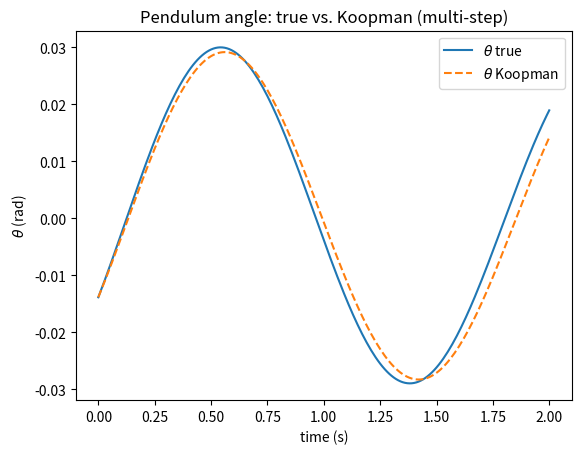
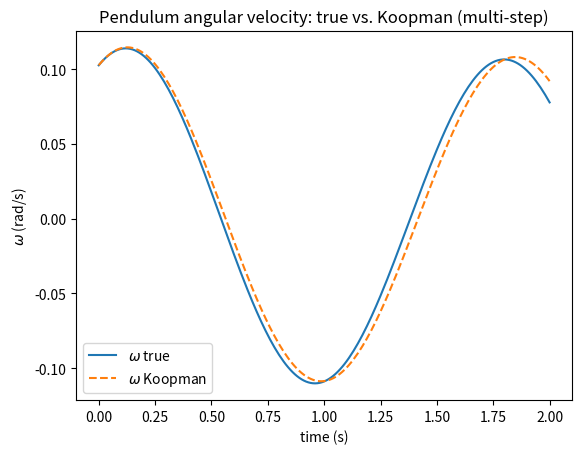
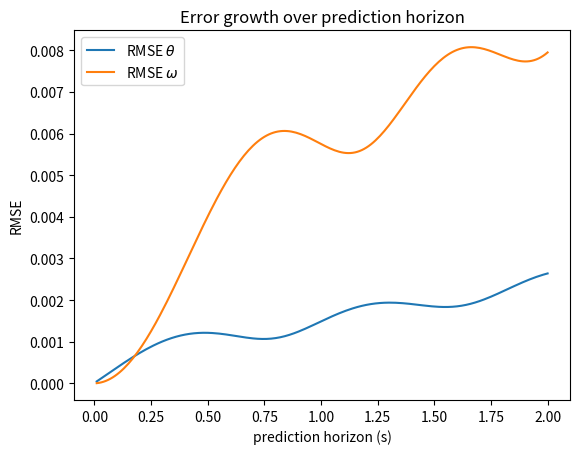

Write Python code to recreate these figures, in order.
import numpy as np
import matplotlib.pyplot as plt

# ----------------------------
# 1) Continuous-time dynamics
# ----------------------------
def f_pendulum(x, g=9.81, L=1.0, c=0.1):
    """Damped, unforced pendulum: x = [theta, omega]."""
    theta, omega = x
    dtheta = omega
    domega = -(g/L)*np.sin(theta) - c*omega
    return np.array([dtheta, domega], dtype=float)

# ----------------------------
# 2) One RK4 step
# ----------------------------
def rk4_step(x, dt, dyn=f_pendulum, **dyn_params):
    k1 = dyn(x, **dyn_params)
    k2 = dyn(x + 0.5*dt*k1, **dyn_params)
    k3 = dyn(x + 0.5*dt*k2, **dyn_params)
    k4 = dyn(x + dt*k3, **dyn_params)
    return x + (dt/6.0)*(k1 + 2*k2 + 2*k3 + k4)

# ----------------------------
# 3) Simulate one trajectory
# ----------------------------
def simulate_traj(x0, N, dt, dyn=f_pendulum, step=rk4_step, **dyn_params):
    """Returns array of shape (N+1, 2): states from k=0..N."""
    X = np.zeros((N+1, 2), dtype=float)
    X[0] = np.array(x0, dtype=float)
    for k in range(N):
        X[k+1] = step(X[k], dt, dyn=dyn, **dyn_params)
    return X

# ----------------------------
# 4) Build Koopman pairs
# ----------------------------
def build_one_step_pairs(traj):
    """Given traj (N+1,2), return X (2,N) and Xnext (2,N)."""
    X     = traj[:-1].T  # shape (2, N)
    Xnext = traj[1:].T   # shape (2, N)
    return X, Xnext

# ----------------------------
# 5) Observables (hand-picked, physics-informed)
# ----------------------------
def phi_from_X(X):
    """
    X: (2, N) with rows [theta; omega]
    returns Phi: (6, N) with rows:
    [1, sin(theta), cos(theta), omega, omega**2, sin(theta)*omega]
    """
    theta = X[0, :]
    omega = X[1, :]
    ones  = np.ones_like(theta)
    sinth = np.sin(theta)
    costh = np.cos(theta)
    Phi = np.vstack([ones, sinth, costh, omega, omega**2, sinth*omega])
    return Phi

# ----------------------------
# 6) Fit Koopman (Gram + ridge)
# ----------------------------
def fit_koopman(Phi, Phi_next, lam=1e-6):
    """
    Phi, Phi_next: (m, N)
    returns K: (m, m)
    """
    G = Phi @ Phi.T                 # (m, m)
    A = Phi_next @ Phi.T            # (m, m)
    m = Phi.shape[0]
    K = A @ np.linalg.inv(G + lam*np.eye(m))
    return K

# ----------------------------
# 7) Rollout in lifted space and decode
# ----------------------------
def rollout_and_decode(K, Phi0, steps):
    """
    Phi0: (m,) initial observables
    returns arrays (theta_hat, omega_hat) length (steps+1)
    """
    m = Phi0.shape[0]
    Phi_hat = Phi0.reshape(m, 1)
    thetas, omegas = [], []
    for k in range(steps+1):
        sinth = Phi_hat[1, 0]
        costh = Phi_hat[2, 0]
        omega = Phi_hat[3, 0]
        theta = np.arctan2(sinth, costh)
        thetas.append(theta)
        omegas.append(omega)
        if k < steps:
            Phi_hat = K @ Phi_hat
    return np.array(thetas), np.array(omegas)

# ----------------------------
# 8) Train/test split, fit, eval
# ----------------------------
def train_and_eval(X, Xnext, lam=1e-6, horizon_steps=200):
    N = X.shape[1]
    idx_split = int(0.7 * N)

    # Training
    X_tr, Xp_tr = X[:, :idx_split], Xnext[:, :idx_split]
    Phi_tr      = phi_from_X(X_tr)
    Phi_tr_p    = phi_from_X(Xp_tr)
    K = fit_koopman(Phi_tr, Phi_tr_p, lam=lam)

    # Testing (for plotting/eval)
    X_te, Xp_te = X[:, idx_split:], Xnext[:, idx_split:]
    Phi_te      = phi_from_X(X_te)
    Phi_te_p    = phi_from_X(Xp_te)

    # One-step predictions
    Phi_te_pred = K @ Phi_te
    theta_true  = np.arctan2(Phi_te[1, :],      Phi_te[2, :])
    omega_true  = Phi_te[3, :]
    theta_pred1 = np.arctan2(Phi_te_pred[1, :], Phi_te_pred[2, :])
    omega_pred1 = Phi_te_pred[3, :]

    rmse = lambda a,b: float(np.sqrt(np.mean((a-b)**2)))
    metrics = {
        "one_step_RMSE_theta": rmse(theta_pred1, theta_true),
        "one_step_RMSE_omega": rmse(omega_pred1, omega_true),
    }

    # Multi-step rollout from first test sample
    Phi0 = Phi_te[:, 0]
    theta_hat, omega_hat = rollout_and_decode(K, Phi0, steps=horizon_steps)
    theta_true_ms = np.arctan2(Phi_te[1, :horizon_steps+1],  Phi_te[2, :horizon_steps+1])
    omega_true_ms = Phi_te[3, :horizon_steps+1]
    metrics.update({
        f"multistep_RMSE_theta(h{horizon_steps})": rmse(theta_hat, theta_true_ms),
        f"multistep_RMSE_omega(h{horizon_steps})": rmse(omega_hat, omega_true_ms),
    })

    return K, metrics, (theta_true_ms, omega_true_ms, theta_hat, omega_hat, idx_split)

# ----------------------------
# 9) Plots (show, don't save)
# ----------------------------
def show_figures(X, K, dt=0.01, horizon_steps=200):
    N = X.shape[1]
    idx_split = int(0.7 * N)
    X_te  = X[:, idx_split:]
    Phi_te = phi_from_X(X_te)
    Phi0   = Phi_te[:, 0]

    # Truth vs Koopman rollout
    theta_hat, omega_hat = rollout_and_decode(K, Phi0, steps=horizon_steps)
    theta_true_ms = np.arctan2(Phi_te[1, :horizon_steps+1], Phi_te[2, :horizon_steps+1])
    omega_true_ms = Phi_te[3, :horizon_steps+1]
    t = np.arange(horizon_steps+1) * dt

    plt.figure()
    plt.plot(t, theta_true_ms, label=r"$\theta$ true")
    plt.plot(t, theta_hat, "--", label=r"$\theta$ Koopman")
    plt.xlabel("time (s)"); plt.ylabel(r"$\theta$ (rad)"); plt.legend()
    plt.title("Pendulum angle: true vs. Koopman (multi-step)")

    plt.figure()
    plt.plot(t, omega_true_ms, label=r"$\omega$ true")
    plt.plot(t, omega_hat, "--", label=r"$\omega$ Koopman")
    plt.xlabel("time (s)"); plt.ylabel(r"$\omega$ (rad/s)"); plt.legend()
    plt.title("Pendulum angular velocity: true vs. Koopman (multi-step)")

    # Error growth vs horizon
    H = min(horizon_steps, Phi_te.shape[1]-1)
    rmse_theta, rmse_omega = [], []
    for h in range(1, H+1):
        th_h, om_h = rollout_and_decode(K, Phi0, steps=h)
        th_true = np.arctan2(Phi_te[1, :h+1], Phi_te[2, :h+1])
        om_true = Phi_te[3, :h+1]
        rmse_theta.append(np.sqrt(np.mean((th_h - th_true)**2)))
        rmse_omega.append(np.sqrt(np.mean((om_h - om_true)**2)))

    horizons = np.arange(1, H+1) * dt
    plt.figure()
    plt.plot(horizons, rmse_theta, label=r"RMSE $\theta$")
    plt.plot(horizons, rmse_omega, label=r"RMSE $\omega$")
    plt.xlabel("prediction horizon (s)")
    plt.ylabel("RMSE")
    plt.title("Error growth over prediction horizon")
    plt.legend()

    plt.show()

# ----------------------------
# Example usage
# ----------------------------
if __name__ == "__main__":
    # Physical & numerical params
    g, L, c = 9.81, 0.7, 0.08   # gravity, length, damping (c=b/(mL^2))
    dt      = 0.01              # time step (s)
    T       = 120.0             # total time (s)
    N       = int(T/dt)         # number of steps

    # Initial condition
    x0 = [0.9, 0.0]             # theta (rad), omega (rad/s)

    # Simulate
    traj = simulate_traj(x0, N, dt, dyn=f_pendulum, g=g, L=L, c=c)

    # Build Koopman pairs
    X, Xnext = build_one_step_pairs(traj)
    print("Shapes:", X.shape, Xnext.shape)

    # Fit Koopman and evaluate
    K, metrics, bundle = train_and_eval(X, Xnext, lam=1e-6, horizon_steps=200)
    print("Koopman metrics:", metrics)

    # Show figures on screen
    show_figures(X, K, dt=dt, horizon_steps=200)
